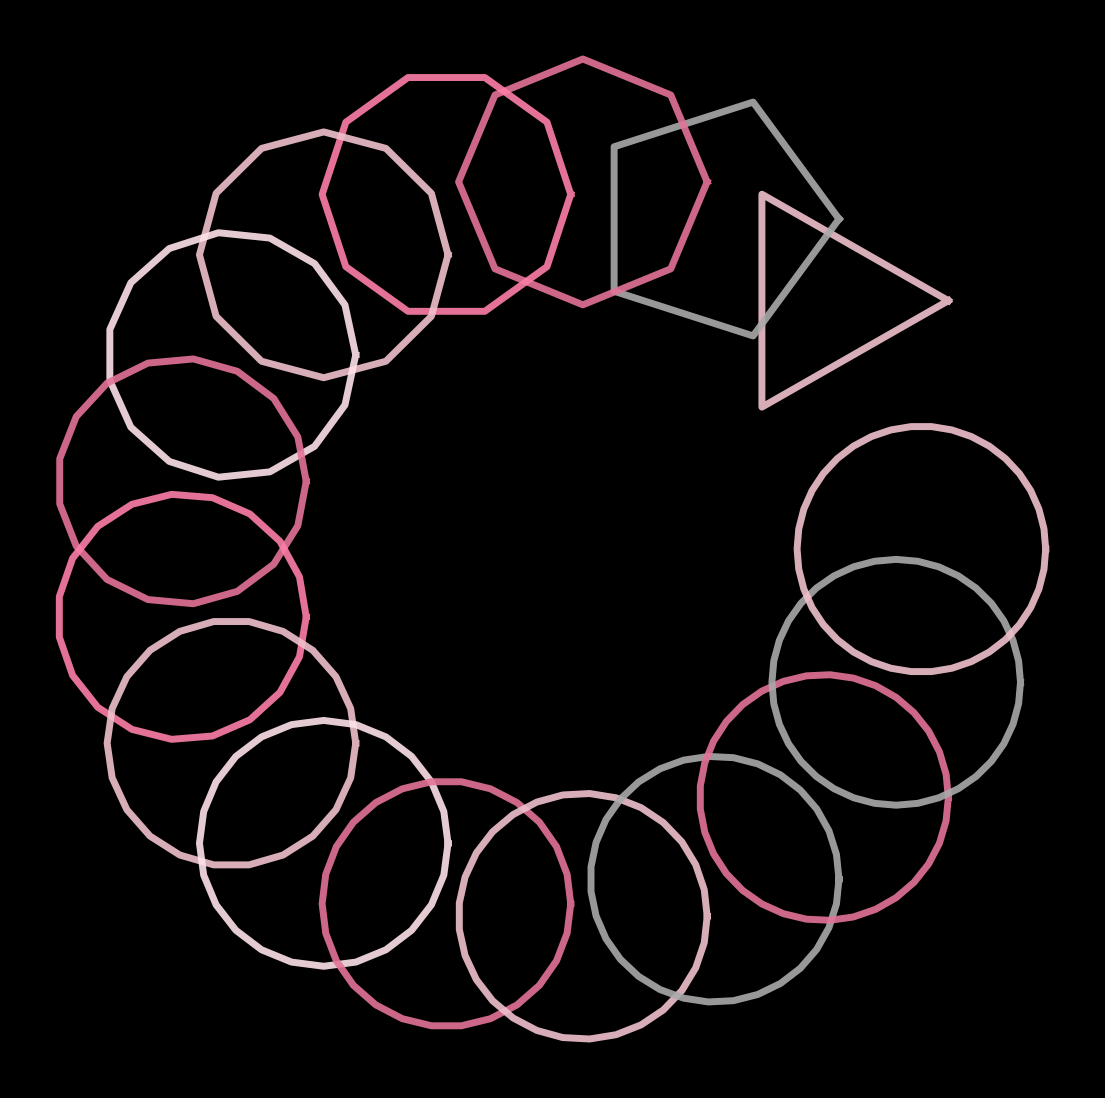

Reproduce this figure in Python. (Note: this script raises an exception after producing the figure.)
from math import cos, sin, pi

import matplotlib.pylab as plt
import numpy as np

colors = ['#aaaaaa', '#e37398', '#f0c1cc', '#fee2e9', '#fe7ea8']

p = plt.figure(figsize=(14, 14), facecolor='black')
p = plt.axis('off')
# p = plt.xlim(-2.5,2)
# p = plt.ylim(-2,2)
for y in np.linspace(0, 2 * pi, 18):
    plt.plot(
        [cos(x) + cos(y) * 3 for x in np.linspace(0, 2 * pi, int(y * 2 * pi))],
        [sin(x) + sin(y) * 3 for x in np.linspace(0, 2 * pi, int(y * 2 * pi))],
        lw=5,
        alpha=0.9,
        color=np.random.choice(colors),
    )
plt.savefig(f'C:/Users/<user>/Pictures/RandomPlots/09122019.png', facecolor='black')
